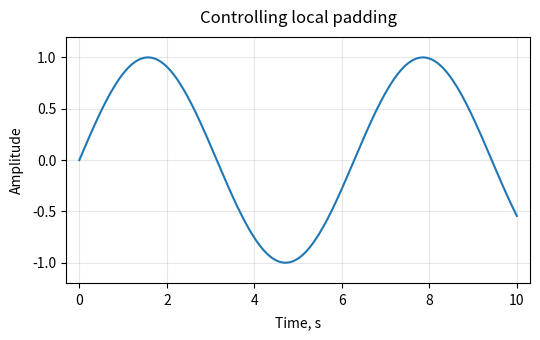

Here is the Python script that generated this plot:
import numpy as np
import matplotlib.pyplot as plt

x = np.linspace(0, 10, 200)
y = np.sin(x)

fig, ax = plt.subplots(figsize=(5.5, 3.5))
ax.plot(x, y)

ax.set_title("Controlling local padding", pad=10)
ax.set_xlabel("Time, s", labelpad=6)
ax.set_ylabel("Amplitude", labelpad=6)
ax.margins(x=0.03, y=0.1)       # breathing room around data
ax.tick_params(axis="x", pad=4) # spacing between ticks and axis
ax.grid(True, alpha=0.3)

fig.tight_layout()
plt.show()
